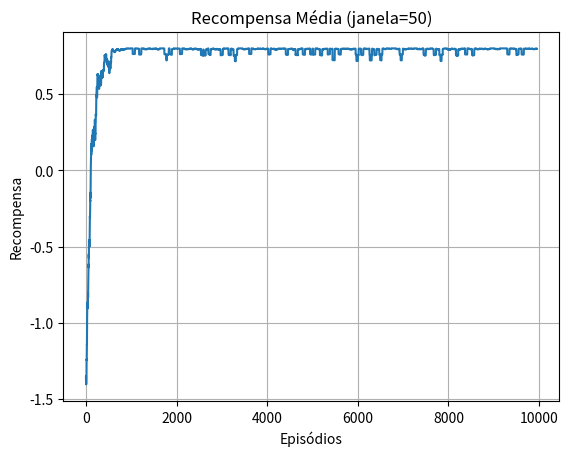
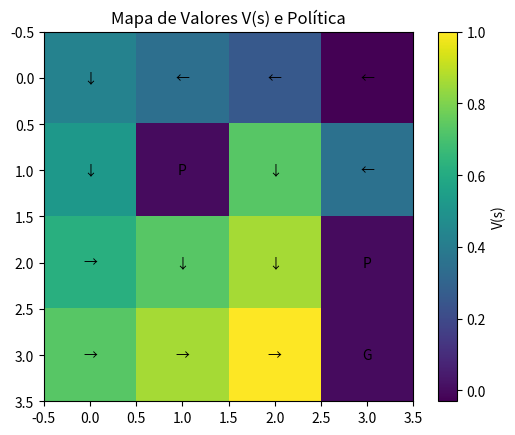

These figures' Python source, in order:
import numpy as np
import random
import argparse
from tqdm import trange
import matplotlib.pyplot as plt
import pandas as pd

class GridWorld:
    """
    Ambiente Grid World:
      - Estados: cada célula (linha, coluna).
      - Ações: 0=Cima, 1=Direita, 2=Baixo, 3=Esquerda.
      - Recompensas:
          • +1 ao chegar no objetivo.
          • -1 ao cair em um pit.
          • -0.04 a cada passo normal.
          • -0.1 para self-loops (movimento inválido).
    """
    def __init__(self, linhas=4, colunas=4, inicio=(0, 0), objetivo=(3, 3), pits=None, semente=None):
        self.linhas = linhas
        self.colunas = colunas
        self.inicio = inicio
        self.objetivo = objetivo
        self.pits = set(pits or [(1, 1), (2, 3)])
        if semente is not None:
            random.seed(semente)
            np.random.seed(semente)
        self.reiniciar()

    def reiniciar(self):
        self.estado = self.inicio
        return self.estado

    def passo(self, acao):
        r, c = self.estado
        if acao == 0:      # Cima
            nr, nc = max(r - 1, 0), c
        elif acao == 1:    # Direita
            nr, nc = r, min(c + 1, self.colunas - 1)
        elif acao == 2:    # Baixo
            nr, nc = min(r + 1, self.linhas - 1), c
        elif acao == 3:    # Esquerda
            nr, nc = r, max(c - 1, 0)
        else:
            nr, nc = r, c

        proximo_estado = (nr, nc)

        # verifica término
        if proximo_estado == self.objetivo:
            self.estado = proximo_estado
            return proximo_estado, 1.0, True
        if proximo_estado in self.pits:
            self.estado = proximo_estado
            return proximo_estado, -1.0, True

        # penalidade por self-loop ou passo normal
        if proximo_estado == self.estado:
            recompensa = -0.1
        else:
            recompensa = -0.04

        self.estado = proximo_estado
        return proximo_estado, recompensa, False

    def estado_para_indice(self, estado):
        return estado[0] * self.colunas + estado[1]

    def indice_para_estado(self, indice):
        return (indice // self.colunas, indice % self.colunas)


def treinamento_q_learning(env, episodios, alpha, gamma,
                          eps_inicial, eps_minimo, decaimento, passos_max):
    n_estados = env.linhas * env.colunas
    Q = np.zeros((n_estados, 4))
    recompensas = []
    epsilon = eps_inicial
    sucessos = 0

    for ep in trange(episodios, desc="Treino Q-Learning"):
        estado = env.reiniciar()
        s = env.estado_para_indice(estado)
        total = 0

        for _ in range(passos_max):
            # ε-greedy
            if random.random() < epsilon:
                a = random.randrange(4)
            else:
                a = int(np.argmax(Q[s]))

            prox, recompensa, terminado = env.passo(a)
            ns = env.estado_para_indice(prox)

            # atualização de Q
            Q[s, a] += alpha * (recompensa + gamma * np.max(Q[ns]) - Q[s, a])
            total += recompensa
            s = ns

            if terminado:
                if recompensa == 1.0:
                    sucessos += 1
                break

        recompensas.append(total)
        # decaimento de epsilon
        epsilon = max(eps_minimo, epsilon * decaimento)

        # exibe progresso a cada 100 episódios
        if (ep + 1) % 100 == 0:
            taxa = sucessos / (ep + 1) * 100
            print(f"Ep {ep+1}/{episodios} — Sucessos: {taxa:.1f}% — ε: {epsilon:.3f}")

    return Q, recompensas


def extrair_politica(Q, env):
    flechas = {0: '↑', 1: '→', 2: '↓', 3: '←'}
    politica = []
    for idx in range(env.linhas * env.colunas):
        est = env.indice_para_estado(idx)
        if est == env.objetivo:
            politica.append('G')
        elif est in env.pits:
            politica.append('P')
        else:
            politica.append(flechas[int(np.argmax(Q[idx]))])
    return np.array(politica).reshape(env.linhas, env.colunas)


def avaliar_politica(Q, env, episodios, passos_max):
    cont_sucesso = 0
    lista_passos = []
    for _ in range(episodios):
        estado = env.reiniciar()
        for passo in range(1, passos_max + 1):
            s = env.estado_para_indice(estado)
            acao = int(np.argmax(Q[s]))
            estado, _, terminado = env.passo(acao)
            if terminado:
                if estado == env.objetivo:
                    cont_sucesso += 1
                    lista_passos.append(passo)
                break

    taxa = 100 * cont_sucesso / episodios
    media_passos = np.mean(lista_passos) if lista_passos else float('nan')
    return taxa, media_passos


def plotar_resultados(recompensas, politica, Q, env, janela):
    # recompensa média móvel
    ma = np.convolve(recompensas, np.ones(janela)/janela, mode='valid')
    plt.figure()
    plt.plot(ma)
    plt.title(f'Recompensa Média (janela={janela})')
    plt.xlabel('Episódios')
    plt.ylabel('Recompensa')
    plt.grid(True)
    plt.show()

    # heatmap de V(s) com a política
    V = np.max(Q, axis=1).reshape(env.linhas, env.colunas)
    plt.figure()
    plt.imshow(V, interpolation='nearest')
    plt.title('Mapa de Valores V(s) e Política')
    for i in range(env.linhas):
        for j in range(env.colunas):
            plt.text(j, i, politica[i, j], ha='center', va='center')
    plt.colorbar(label='V(s)')
    plt.show()


def exibir_tabelas(Q, politica, env):
    # Q-Table
    estados = [f"{r},{c}" for r in range(env.linhas) for c in range(env.colunas)]
    acoes = ['Cima', 'Direita', 'Baixo', 'Esquerda']
    df_q = pd.DataFrame(Q, index=estados, columns=acoes).round(3)
    print("\n=== Q-Table ===")
    print(df_q)

    # Política ótima
    df_pol = pd.DataFrame(politica,
                          index=[f"Linha {i}" for i in range(env.linhas)],
                          columns=[f"Coluna {j}" for j in range(env.colunas)])
    print("\n=== Política Ótima ===")
    print(df_pol)


def principal():
    parser = argparse.ArgumentParser(description="Q-Learning em GridWorld")
    parser.add_argument('--episodes',    type=int,   default=10000,  help='N° de episódios (treino)')
    parser.add_argument('--alpha',       type=float, default=0.5,    help='Taxa de aprendizado α')
    parser.add_argument('--gamma',       type=float, default=0.9,    help='Fator de desconto γ')
    parser.add_argument('--eps_start',   type=float, default=1.0,    help='ε inicial')
    parser.add_argument('--eps_min',     type=float, default=0.01,   help='ε mínimo')
    parser.add_argument('--decay',       type=float, default=0.995,  help='Taxa de decaimento de ε')
    parser.add_argument('--steps',       type=int,   default=100,    help='Máx. passos/episódio')
    parser.add_argument('--window',      type=int,   default=50,     help='Janela média móvel')
    parser.add_argument('--eval_eps',    type=int,   default=100,    help='Eps. para avaliação final')
    parser.add_argument('--seed',        type=int,   default=42,     help='Semente para reproducibilidade')

    args, _ = parser.parse_known_args()

    # usa o parâmetro 'semente' para inicializar o ambiente
    env = GridWorld(semente=args.seed)

    Q, recompensas = treinamento_q_learning(
        env,
        episodios=args.episodes,
        alpha=args.alpha,
        gamma=args.gamma,
        eps_inicial=args.eps_start,
        eps_minimo=args.eps_min,
        decaimento=args.decay,
        passos_max=args.steps
    )

    politica = extrair_politica(Q, env)

    plotar_resultados(recompensas, politica, Q, env, args.window)
    exibir_tabelas(Q, politica, env)

    taxa, media_passos = avaliar_politica(Q, env, args.eval_eps, args.steps)
    print(f"\n=== Avaliação final (greedy) em {args.eval_eps} episódios ===")
    print(f"Taxa de sucesso: {taxa:.1f}%")
    print(f"Passos médios: {media_passos:.1f}\n")


if __name__ == '__main__':
    principal()
